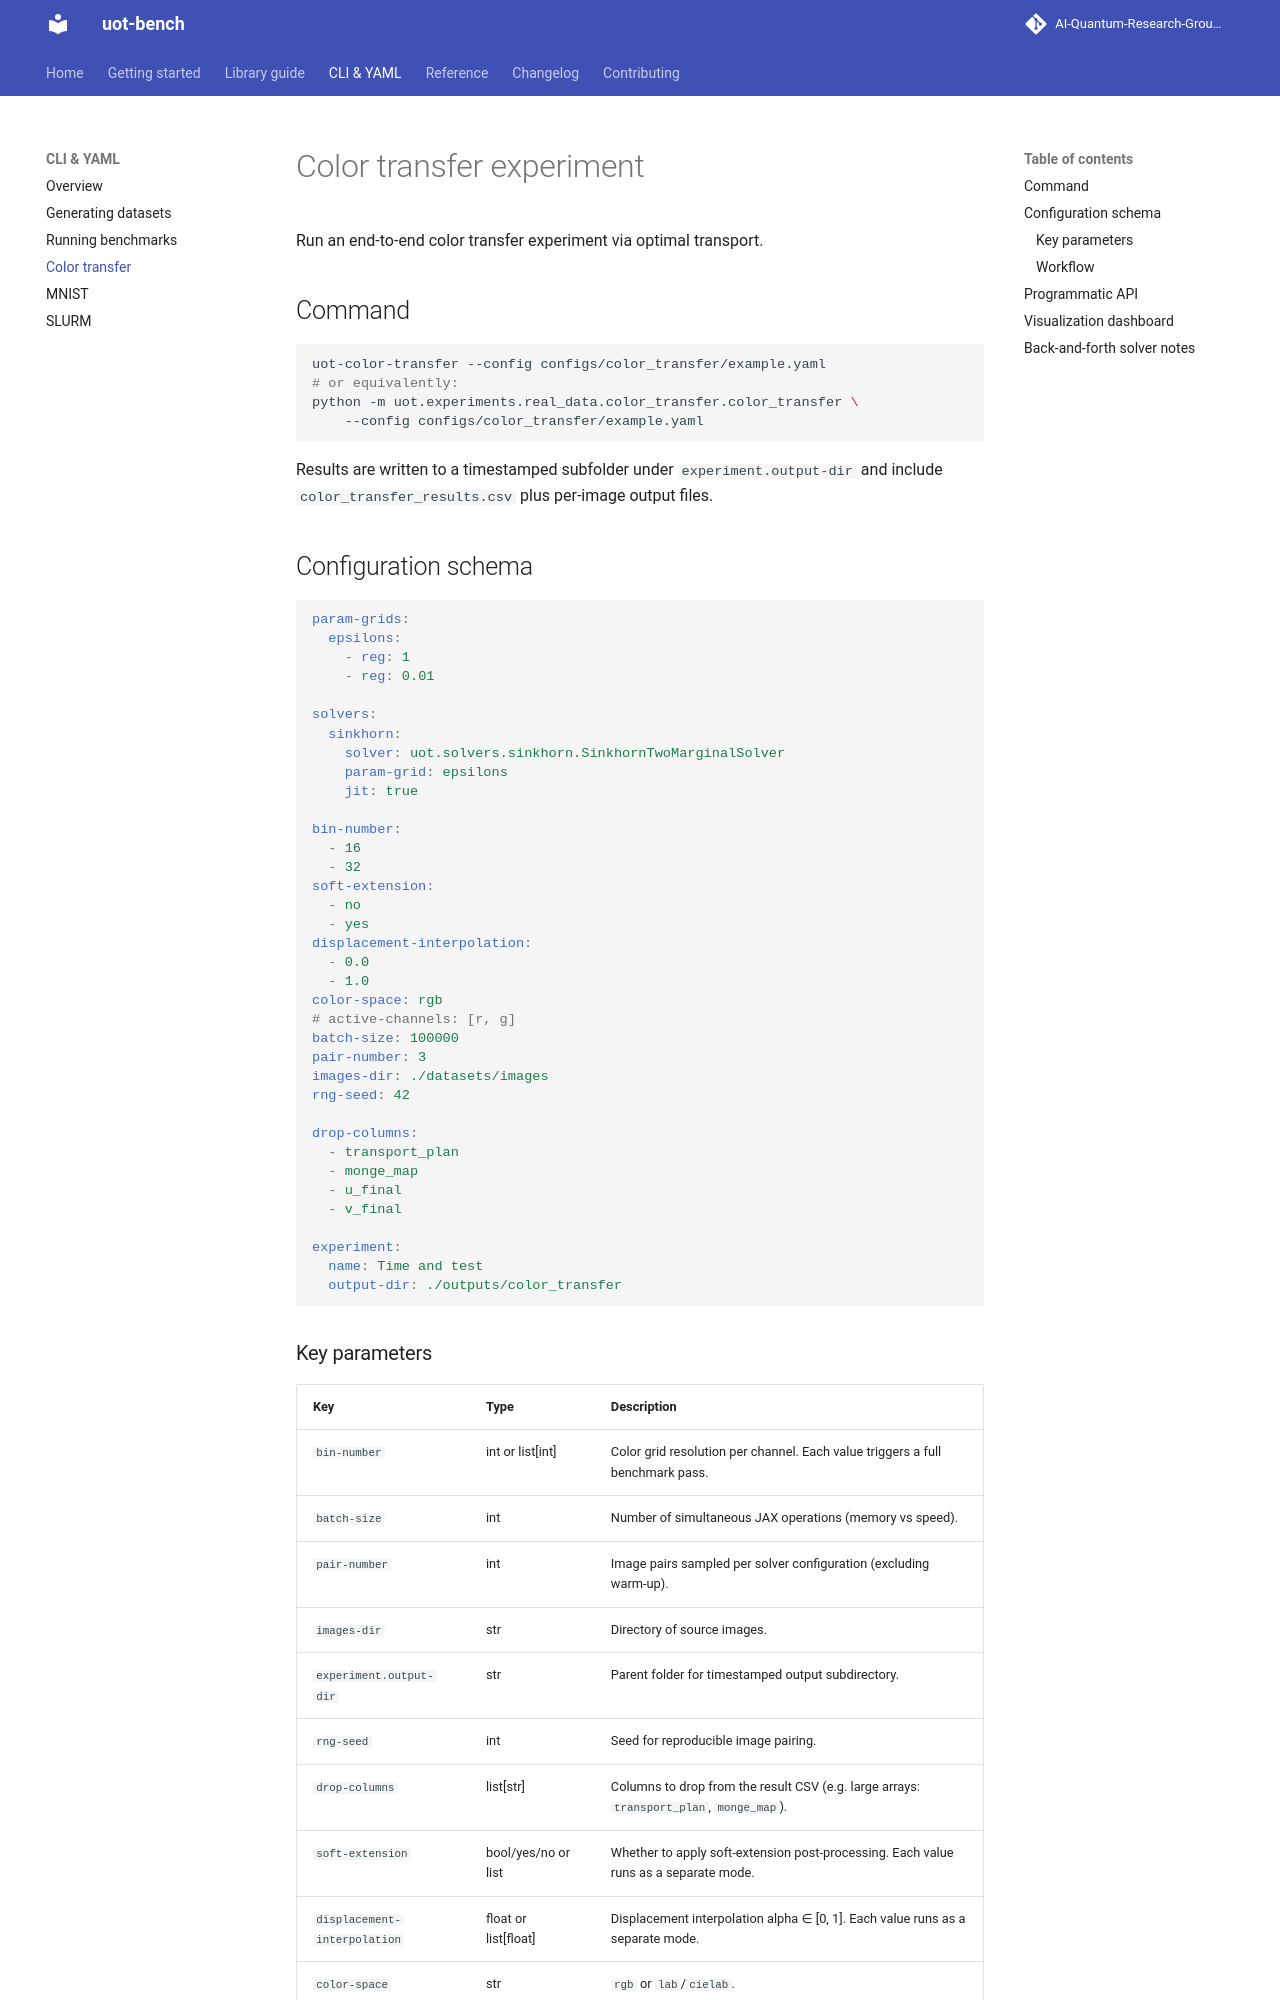

repository: AI-Quantum-Research-Group/uot-bench · page: cli/color-transfer/index.html · generator: mkdocs

# Color transfer experiment

Run an end-to-end color transfer experiment via optimal transport.

## Command

```bash
uot-color-transfer --config configs/color_transfer/example.yaml
# or equivalently:
python -m uot.experiments.real_data.color_transfer.color_transfer \
    --config configs/color_transfer/example.yaml
```

Results are written to a timestamped subfolder under `experiment.output-dir`
and include `color_transfer_results.csv` plus per-image output files.

## Configuration schema

```yaml
param-grids:
  epsilons:
    - reg: 1
    - reg: 0.01

solvers:
  sinkhorn:
    solver: uot.solvers.sinkhorn.SinkhornTwoMarginalSolver
    param-grid: epsilons
    jit: true

bin-number:
  - 16
  - 32
soft-extension:
  - no
  - yes
displacement-interpolation:
  - 0.0
  - 1.0
color-space: rgb
# active-channels: [r, g]
batch-size: 100000
pair-number: 3
images-dir: ./datasets/images
rng-seed: 42

drop-columns:
  - transport_plan
  - monge_map
  - u_final
  - v_final

experiment:
  name: Time and test
  output-dir: ./outputs/color_transfer
```

### Key parameters

| Key | Type | Description |
|---|---|---|
| `bin-number` | int or list[int] | Color grid resolution per channel. Each value triggers a full benchmark pass. |
| `batch-size` | int | Number of simultaneous JAX operations (memory vs speed). |
| `pair-number` | int | Image pairs sampled per solver configuration (excluding warm-up). |
| `images-dir` | str | Directory of source images. |
| `experiment.output-dir` | str | Parent folder for timestamped output subdirectory. |
| `rng-seed` | int | Seed for reproducible image pairing. |
| `drop-columns` | list[str] | Columns to drop from the result CSV (e.g. large arrays: `transport_plan`, `monge_map`). |
| `soft-extension` | bool/yes/no or list | Whether to apply soft-extension post-processing. Each value runs as a separate mode. |
| `displacement-interpolation` | float or list[float] | Displacement interpolation alpha ∈ [0, 1]. Each value runs as a separate mode. |
| `color-space` | str | `rgb` or `lab`/`cielab`. |
| `active-channels` | list | Subset of channels by name or index (e.g. `[l, a]` or `[0, 1]`). Optional. |

The `solvers:` and `param-grids:` blocks follow the same schema as the
[benchmark runner](benchmark.md).

### Workflow

For each solver, `pair-number` source–target image pairs are sampled. The
OT plan is computed and the source is transported to the target. The result CSV
accumulates metrics for all pairs, solvers, and parameter combinations.
